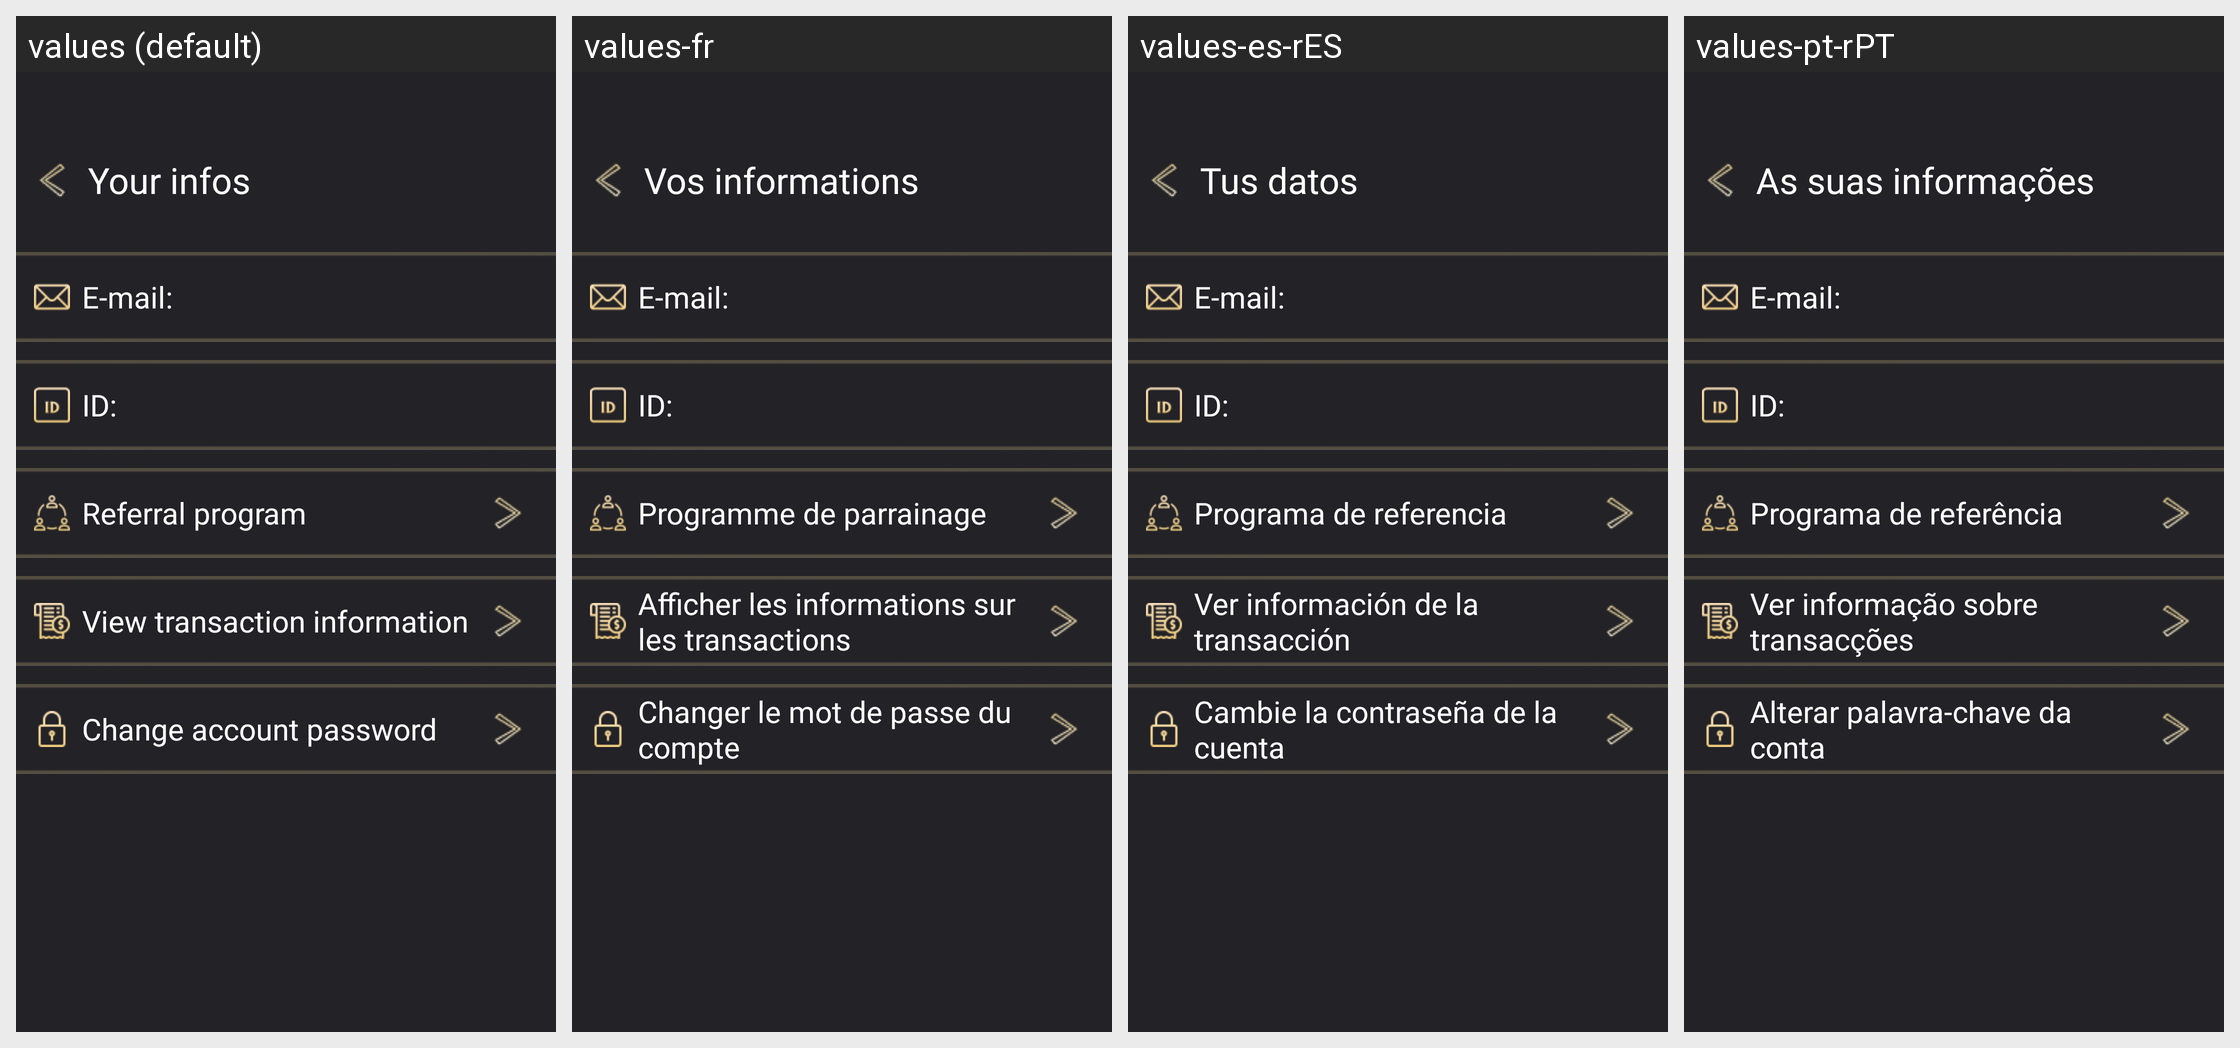

This grid shows one Android layout under several languages. Give, for every string resource on the screen, its name, the default text and each shown locale's text.
Android screen res/layout/activity_userinfos.xml rendered under 4 locales, left to right: values (default), values-fr, values-es-rES, values-pt-rPT. Device: Nexus 5 (rendered at 1080×1920; each locale shown at half size, 540×960, under a caption strip naming it); theme Theme.DennoEarningApp.
Other locales in the repository, not shown: values-pt-rBR.
Strings drawn on this screen, with the default value and each locale's value (text and hints the layout hard-codes, and strings that could not be matched under every locale, appear in the picture but are not listed):

your_infos
  values: Your infos
  values-fr: Vos informations
  values-es-rES: Tus datos
  values-pt-rPT: As suas informações

e_mail
  values: E-mail:
  values-fr: E-mail:  [not translated; the default value is used]
  values-es-rES: E-mail:  [not translated; the default value is used]
  values-pt-rPT: E-mail:  [not translated; the default value is used]

id
  values: ID:
  values-fr: ID:  [not translated; the default value is used]
  values-es-rES: ID:  [not translated; the default value is used]
  values-pt-rPT: ID:  [not translated; the default value is used]

referral_program
  values: Referral program
  values-fr: Programme de parrainage
  values-es-rES: Programa de referencia
  values-pt-rPT: Programa de referência

view_transaction_information
  values: View transaction information
  values-fr: Afficher les informations sur les transactions
  values-es-rES: Ver información de la transacción
  values-pt-rPT: Ver informação sobre transacções

change_account_password
  values: Change account password
  values-fr: Changer le mot de passe du compte
  values-es-rES: Cambie la contraseña de la cuenta
  values-pt-rPT: Alterar palavra-chave da conta
